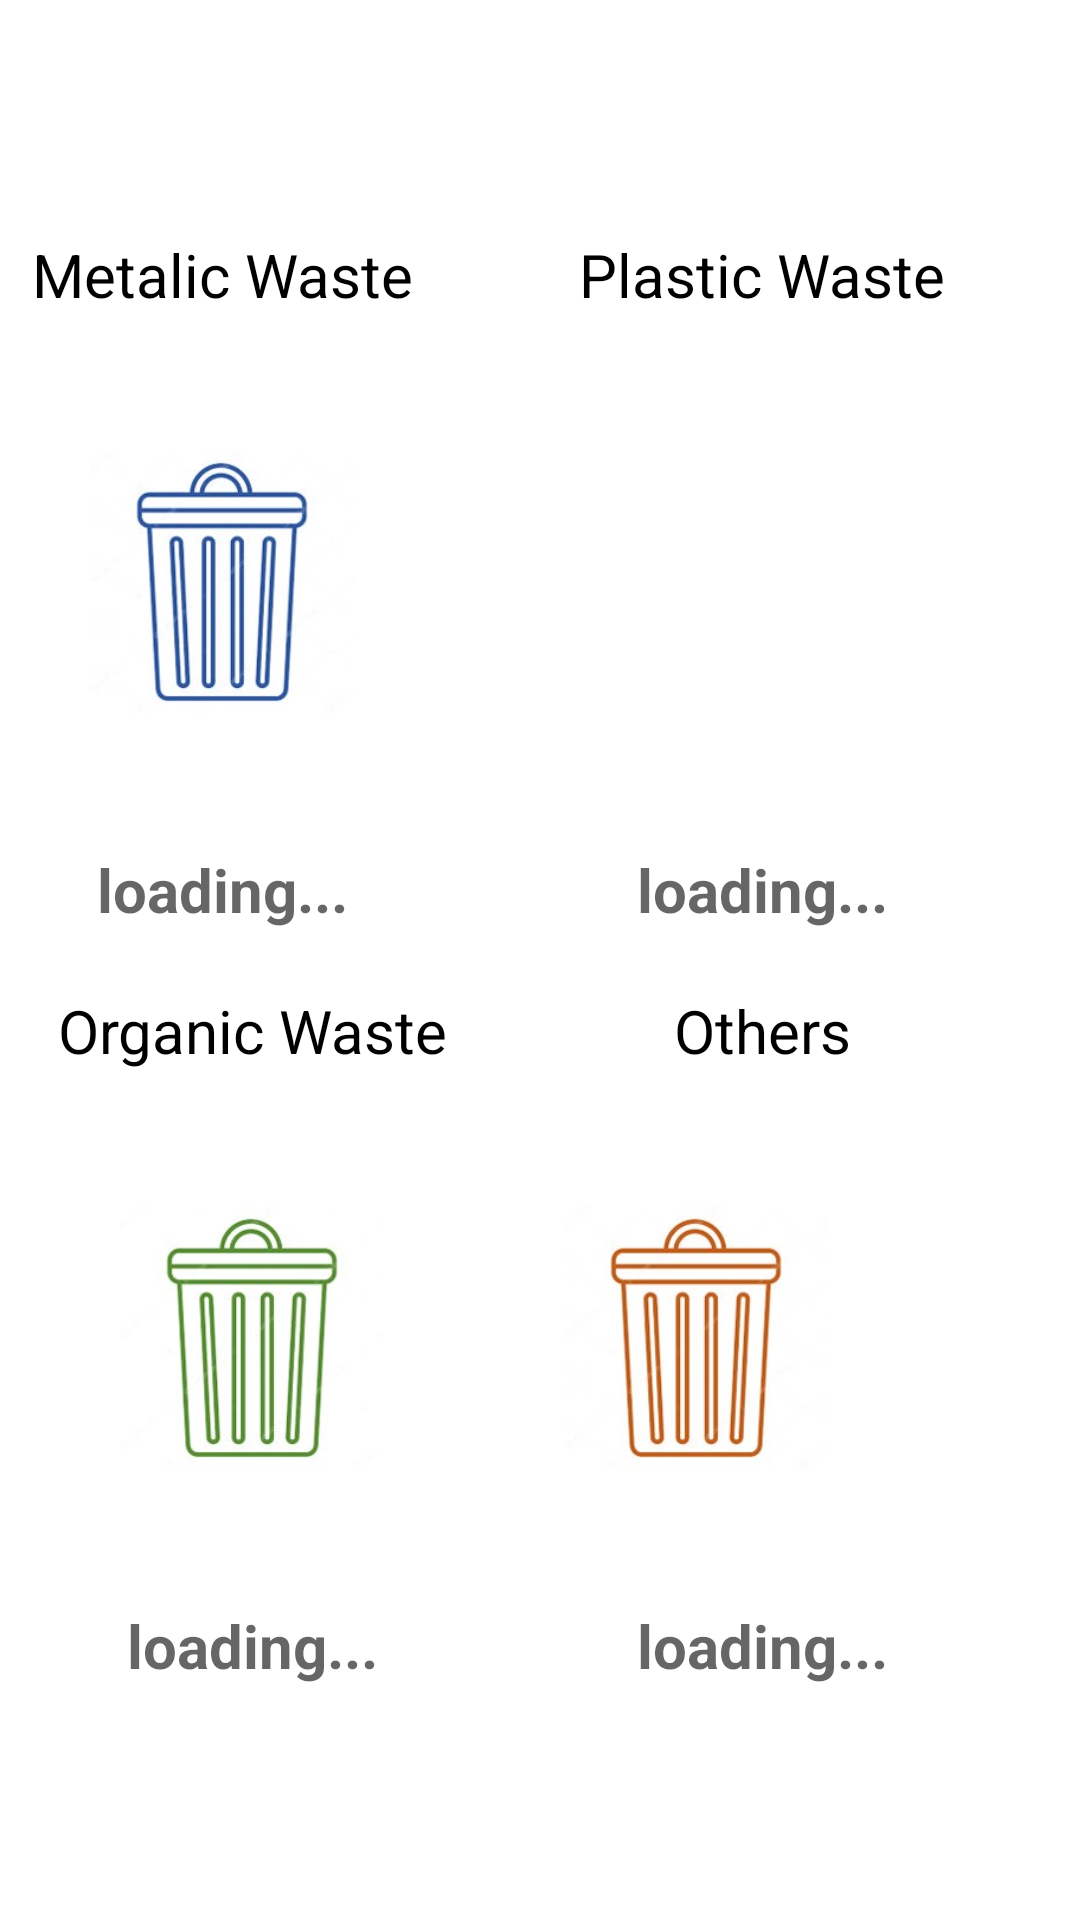

Layout XML and referenced resources for this Android screen:
<!-- AndroidManifest.xml: application theme Theme.LevelIndicator -->
<!-- res/layout/activity_main.xml -->
<?xml version="1.0" encoding="utf-8"?>
<LinearLayout xmlns:android="http://schemas.android.com/apk/res/android"
    xmlns:app="http://schemas.android.com/apk/res-auto"
    xmlns:tools="http://schemas.android.com/tools"
    android:layout_width="match_parent"
    android:layout_height="wrap_content"
    android:orientation="vertical"
    android:layout_marginLeft="30dp"
    android:gravity="center_vertical"
    tools:context=".MainActivity">


    <LinearLayout
        android:layout_width="match_parent"
        android:layout_height="wrap_content"
        android:orientation="horizontal"
        android:paddingTop="10dp">

        <LinearLayout
            android:layout_width="wrap_content"
            android:layout_height="wrap_content"
            android:orientation="vertical">

            <TextView
                android:layout_width="match_parent"
                android:layout_height="wrap_content"
                android:text="Metalic Waste"
                android:textAlignment="center"
                android:textColor="@color/black"
                android:textSize="20sp" />

            <androidx.appcompat.widget.AppCompatImageView
                android:id="@+id/metalic_tank"
                android:layout_width="88dp"
                android:layout_height="118dp"
                android:layout_margin="30dp"
                android:src="@drawable/metalicwaste"/>



            <TextView
                android:id="@+id/tv_metalic"
                android:layout_width="match_parent"
                android:layout_height="wrap_content"
                android:hint="loading..."
                android:textAlignment="center"
                android:textColor="@color/black"
                android:textSize="20sp"
                android:textStyle="bold" />

        </LinearLayout>

        <LinearLayout
            android:layout_width="match_parent"
            android:layout_height="wrap_content"
            android:orientation="vertical">

            <TextView
                android:layout_width="match_parent"
                android:layout_height="wrap_content"
                android:text="Plastic Waste"
                android:textSize="20sp"
                android:textAlignment="center"
                android:textColor="@color/black"/>

            <androidx.appcompat.widget.AppCompatImageView
                android:id="@+id/plastic_tank"
                android:layout_width="88dp"
                android:layout_height="118dp"
                android:layout_margin="30dp"
                android:src="@drawable/plasticwaste"/>

            <TextView
                android:id="@+id/tv_plastic"
                android:layout_width="match_parent"
                android:layout_height="wrap_content"
                android:hint="loading..."
                android:textStyle="bold"
                android:textSize="20sp"
                android:textAlignment="center"
                android:textColor="@color/black"/>


        </LinearLayout>

    </LinearLayout>

    <LinearLayout
        android:layout_width="match_parent"
        android:layout_height="wrap_content"
        android:layout_margin="10dp"
        android:orientation="horizontal"
        android:paddingTop="10dp">

        <LinearLayout
            android:layout_width="wrap_content"
            android:layout_height="wrap_content"
            android:orientation="vertical">

            <TextView
                android:layout_width="match_parent"
                android:layout_height="wrap_content"
                android:text="Organic Waste"
                android:textSize="20sp"
                android:textAlignment="center"
                android:textColor="@color/black"/>

            <androidx.appcompat.widget.AppCompatImageView
                android:id="@+id/organic_tank"
                android:layout_width="88dp"
                android:layout_height="118dp"
                android:layout_margin="30dp"
                android:src="@drawable/organicwaste"/>

            <TextView
                android:id="@+id/tv_organic"
                android:layout_width="match_parent"
                android:layout_height="wrap_content"
                android:hint="loading..."
                android:textStyle="bold"
                android:textSize="20sp"
                android:textAlignment="center"
                android:textColor="@color/black"/>



        </LinearLayout>

        <LinearLayout
            android:layout_width="match_parent"
            android:layout_height="wrap_content"
            android:orientation="vertical">

            <TextView
                android:layout_width="match_parent"
                android:layout_height="wrap_content"
                android:text="Others"
                android:textSize="20sp"
                android:textAlignment="center"
                android:textColor="@color/black"/>

            <androidx.appcompat.widget.AppCompatImageView
                android:id="@+id/others_tank"
                android:layout_width="88dp"
                android:layout_height="118dp"
                android:layout_margin="30dp"
                android:src="@drawable/otherwaste"/>

            <TextView
                android:id="@+id/tv_others"
                android:layout_width="match_parent"
                android:layout_height="wrap_content"
                android:hint="loading..."
                android:textStyle="bold"
                android:textSize="20sp"
                android:textAlignment="center"
                android:textColor="@color/black"/>

        </LinearLayout>

    </LinearLayout>


    </LinearLayout>
<!-- resources referenced by this layout -->
<resources>
  <!-- drawable metalicwaste: jpg bitmap (drawable-v24, 11422 bytes) -->
  <!-- drawable organicwaste: jpg bitmap (drawable-v24, 10481 bytes) -->
  <!-- drawable otherwaste: jpg bitmap (drawable-v24, 11368 bytes) -->
  <style name="Theme.LevelIndicator" parent="Theme.MaterialComponents.DayNight.DarkActionBar">
          
          <item name="colorPrimary">@color/purple_500</item>
          <item name="colorPrimaryVariant">@color/purple_700</item>
          <item name="colorOnPrimary">@color/white</item>
          
          <item name="colorSecondary">@color/teal_200</item>
          <item name="colorSecondaryVariant">@color/teal_700</item>
          <item name="colorOnSecondary">@color/black</item>
          
          <item name="android:statusBarColor" tools:targetApi="l">?attr/colorPrimaryVariant</item>
          
      </style>
  <!-- not gathered from this repository: default colours our renderer supplied (Android Studio template values) -->
  <color name="purple_500">#FF6200EE</color>
  <color name="purple_700">#FF3700B3</color>
  <color name="teal_200">#FF03DAC5</color>
  <color name="teal_700">#FF018786</color>
  <color name="black">#FF000000</color>
  <color name="white">#FFFFFFFF</color>
</resources>
